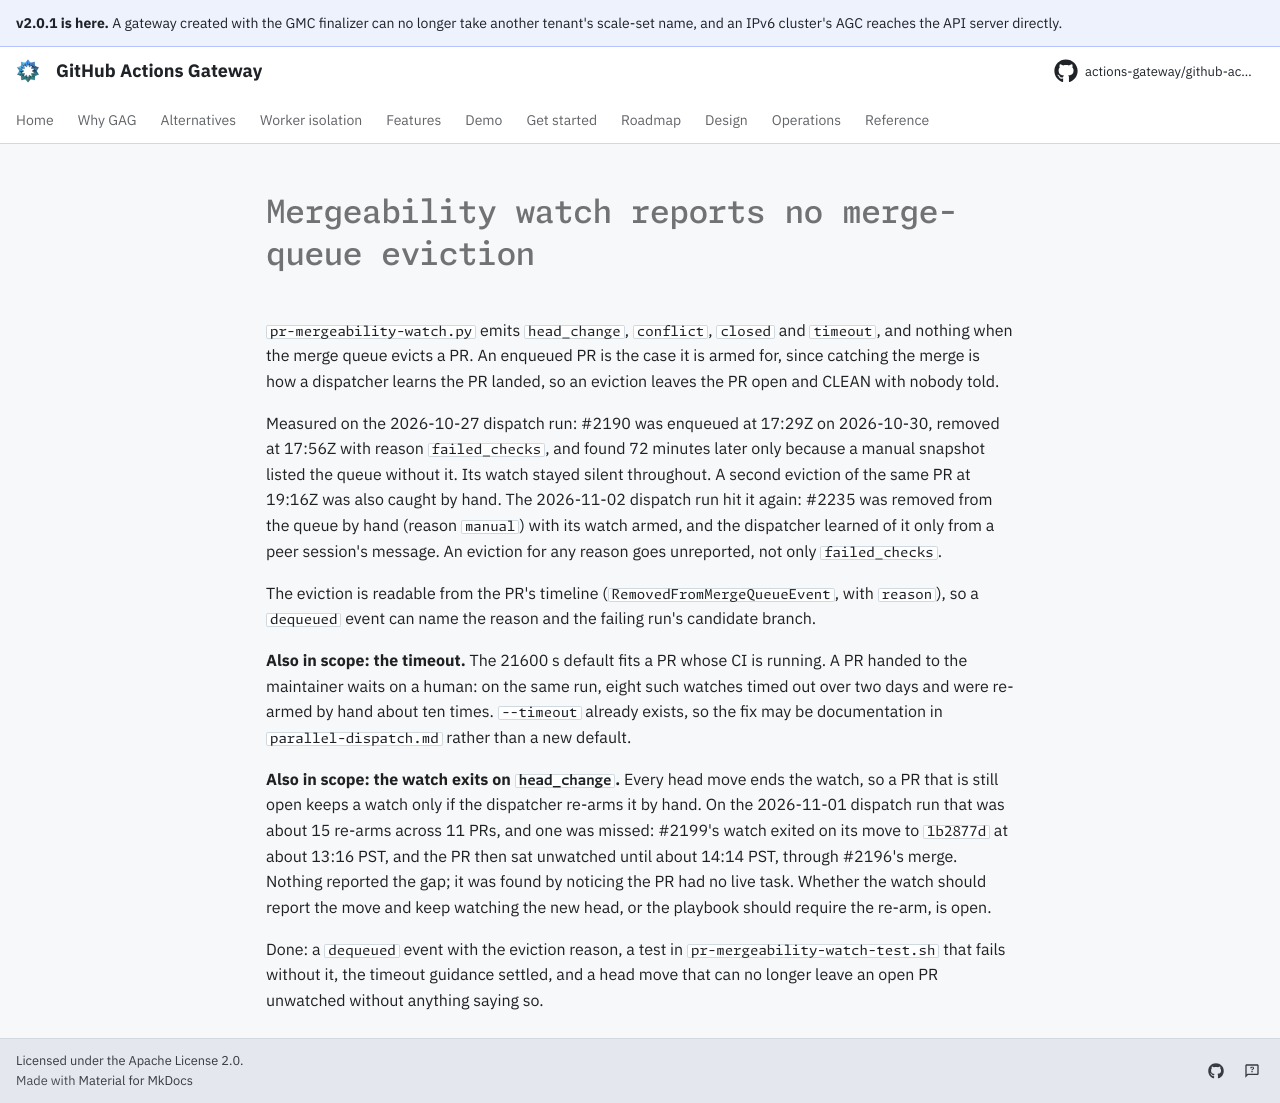

repository: actions-gateway/github-actions-gateway · page: dev/queue/Q1243/index.html · generator: mkdocs

---
id: Q1243
rank: ajs
labels:
    - debt
    - retro
status: ready
size: S
target: ../../scripts/agent/pr-mergeability-watch.py
---

# Mergeability watch reports no merge-queue eviction

`pr-mergeability-watch.py` emits `head_change`, `conflict`, `closed` and `timeout`, and nothing when the merge queue evicts a PR.
An enqueued PR is the case it is armed for, since catching the merge is how a dispatcher learns the PR landed, so an eviction leaves the PR open and CLEAN with nobody told.

Measured on the 2026-10-27 dispatch run: #2190 was enqueued at 17:29Z on 2026-10-30, removed at 17:56Z with reason `failed_checks`, and found 72 minutes later only because a manual snapshot listed the queue without it.
Its watch stayed silent throughout.
A second eviction of the same PR at 19:16Z was also caught by hand.
The 2026-11-02 dispatch run hit it again: #2235 was removed from the queue by hand (reason `manual`) with its watch armed, and the dispatcher learned of it only from a peer session's message.
An eviction for any reason goes unreported, not only `failed_checks`.

The eviction is readable from the PR's timeline (`RemovedFromMergeQueueEvent`, with `reason`), so a `dequeued` event can name the reason and the failing run's candidate branch.

**Also in scope: the timeout.** The 21600 s default fits a PR whose CI is running.
A PR handed to the maintainer waits on a human: on the same run, eight such watches timed out over two days and were re-armed by hand about ten times.
`--timeout` already exists, so the fix may be documentation in `parallel-dispatch.md` rather than a new default.

**Also in scope: the watch exits on `head_change`.** Every head move ends the watch, so a PR that is still open keeps a watch only if the dispatcher re-arms it by hand.
On the 2026-11-01 dispatch run that was about 15 re-arms across 11 PRs, and one was missed: #2199's watch exited on its move to `1b2877d` at about 13:16 PST, and the PR then sat unwatched until about 14:14 PST, through #2196's merge.
Nothing reported the gap; it was found by noticing the PR had no live task.
Whether the watch should report the move and keep watching the new head, or the playbook should require the re-arm, is open.

Done: a `dequeued` event with the eviction reason, a test in `pr-mergeability-watch-test.sh` that fails without it, the timeout guidance settled, and a head move that can no longer leave an open PR unwatched without anything saying so.
